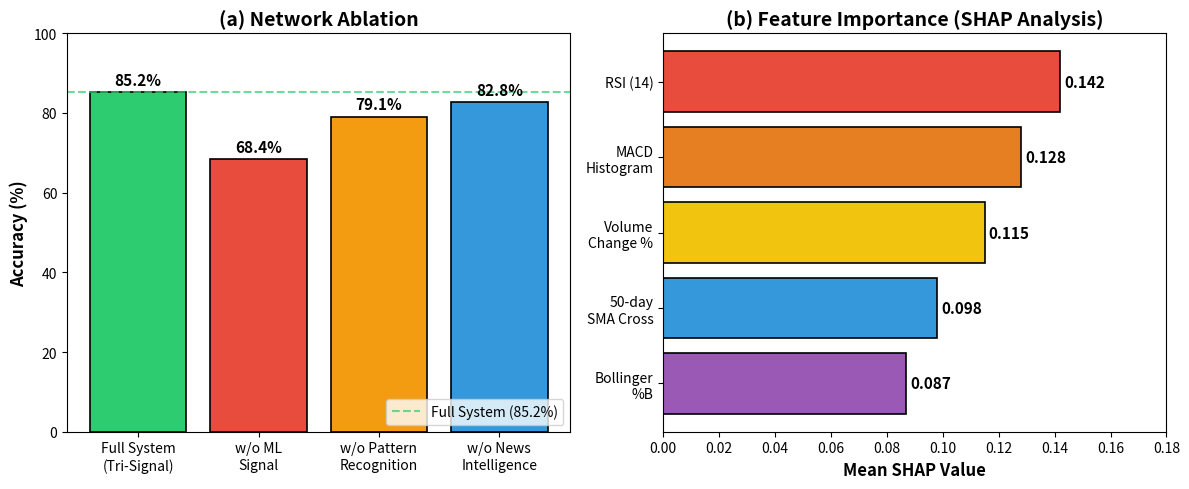

Here is the Python script that generated this plot: (Note: this script raises an exception after producing the figure.)
import matplotlib.pyplot as plt
import numpy as np

fig, (ax1, ax2) = plt.subplots(1, 2, figsize=(12, 5))

components = ['Full System\n(Tri-Signal)', 'w/o ML\nSignal', 'w/o Pattern\nRecognition', 'w/o News\nIntelligence']
accuracies = [85.2, 68.4, 79.1, 82.8]
colors = ['#2ecc71', '#e74c3c', '#f39c12', '#3498db']

bars1 = ax1.bar(components, accuracies, color=colors, edgecolor='black', linewidth=1.2)
ax1.axhline(y=85.2, color='#2ecc71', linestyle='--', alpha=0.7, label='Full System (85.2%)')
ax1.set_ylabel('Accuracy (%)', fontsize=12, fontweight='bold')
ax1.set_title('(a) Network Ablation', fontsize=14, fontweight='bold')
ax1.set_ylim(0, 100)
ax1.legend(loc='lower right')

for bar, acc in zip(bars1, accuracies):
    height = bar.get_height()
    ax1.annotate(f'{acc}%',
                xy=(bar.get_x() + bar.get_width() / 2, height),
                xytext=(0, 3),
                textcoords="offset points",
                ha='center', va='bottom', fontsize=11, fontweight='bold')

features = ['RSI (14)', 'MACD\nHistogram', 'Volume\nChange %', '50-day\nSMA Cross', 'Bollinger\n%B']
shap_values = [0.142, 0.128, 0.115, 0.098, 0.087]
feature_colors = ['#e74c3c', '#e67e22', '#f1c40f', '#3498db', '#9b59b6']

bars2 = ax2.barh(features, shap_values, color=feature_colors, edgecolor='black', linewidth=1.2)
ax2.set_xlabel('Mean SHAP Value', fontsize=12, fontweight='bold')
ax2.set_title('(b) Feature Importance (SHAP Analysis)', fontsize=14, fontweight='bold')
ax2.set_xlim(0, 0.18)

for bar, val in zip(bars2, shap_values):
    width = bar.get_width()
    ax2.annotate(f'{val:.3f}',
                xy=(width, bar.get_y() + bar.get_height() / 2),
                xytext=(3, 0),
                textcoords="offset points",
                ha='left', va='center', fontsize=11, fontweight='bold')

ax2.invert_yaxis()

plt.tight_layout()
plt.savefig('docs/figures/fig5.png', dpi=300, bbox_inches='tight', facecolor='white')
plt.close()

print("fig5.png generated successfully!")
